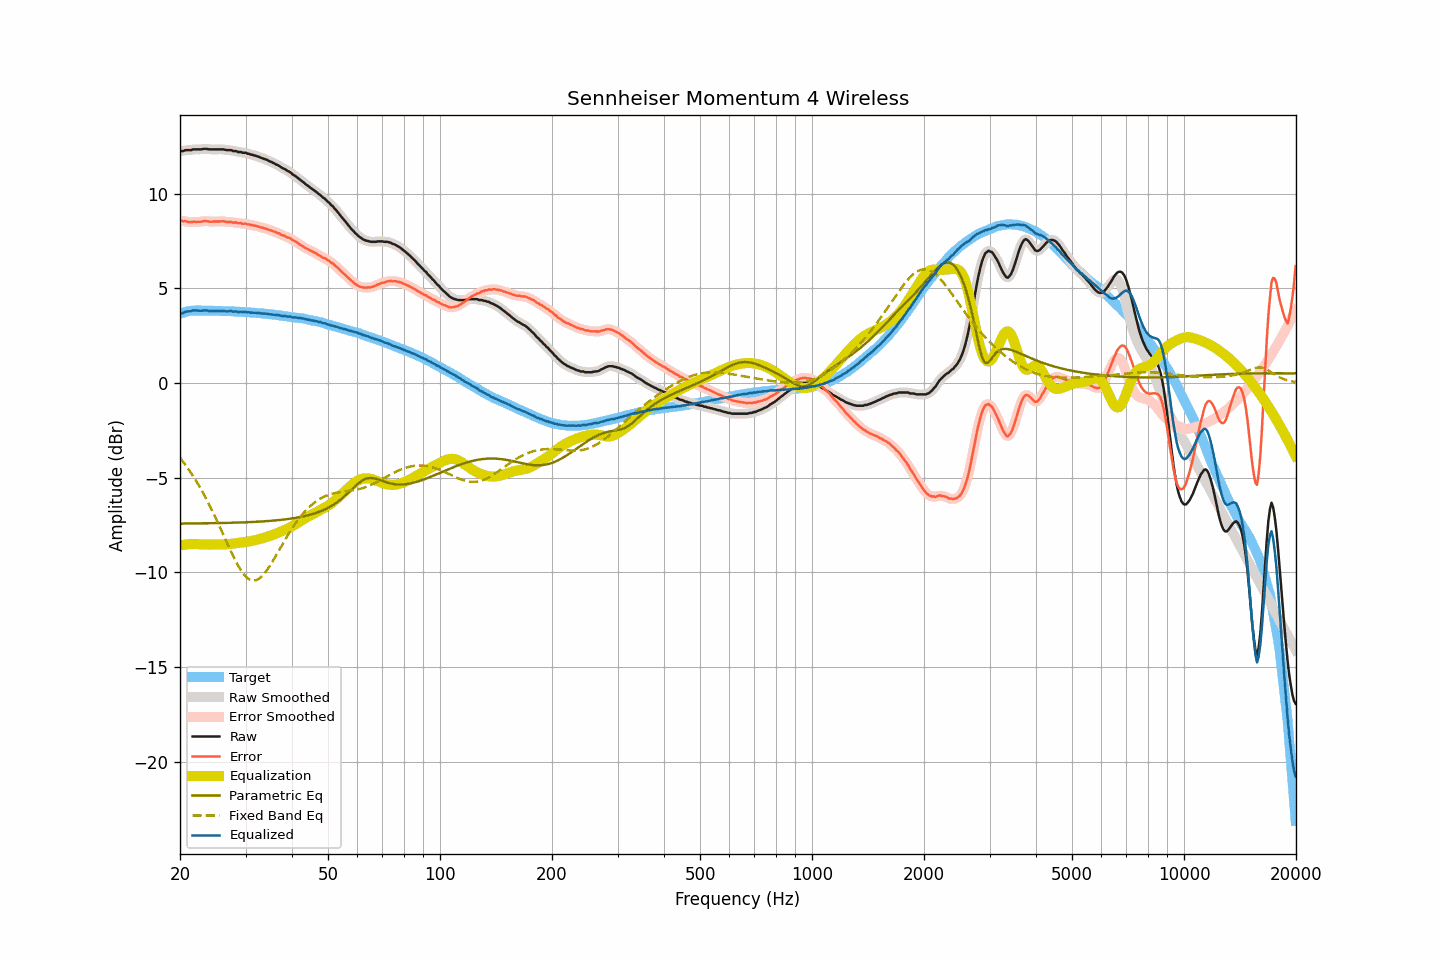

The data file committed next to this chart (first rows):
frequency, raw, smoothed, error, error_smoothed, equalization, parametric_eq, fixed_band_eq, equalized_raw, equalized_smoothed, target
20.00, 12.25, 12.24, 8.59, 8.58, -8.59, -7.42, -3.96, 3.66, 3.65, 3.65
20.20, 12.25, 12.25, 8.56, 8.57, -8.57, -7.42, -4.06, 3.68, 3.69, 3.68
20.40, 12.25, 12.27, 8.53, 8.55, -8.55, -7.42, -4.17, 3.70, 3.72, 3.71
20.61, 12.29, 12.28, 8.55, 8.54, -8.54, -7.42, -4.29, 3.75, 3.74, 3.73
20.81, 12.30, 12.29, 8.53, 8.53, -8.53, -7.42, -4.40, 3.77, 3.77, 3.76
21.02, 12.30, 12.30, 8.51, 8.51, -8.52, -7.42, -4.52, 3.78, 3.78, 3.79
21.23, 12.30, 12.30, 8.50, 8.50, -8.51, -7.42, -4.64, 3.79, 3.79, 3.80
21.44, 12.30, 12.31, 8.49, 8.50, -8.50, -7.42, -4.77, 3.79, 3.81, 3.81
21.66, 12.34, 12.32, 8.52, 8.51, -8.50, -7.42, -4.90, 3.84, 3.82, 3.82
21.87, 12.34, 12.34, 8.52, 8.51, -8.50, -7.42, -5.03, 3.84, 3.83, 3.82
22.09, 12.34, 12.34, 8.51, 8.51, -8.51, -7.42, -5.17, 3.83, 3.84, 3.83
22.31, 12.34, 12.34, 8.51, 8.51, -8.51, -7.41, -5.31, 3.82, 3.82, 3.83
22.54, 12.34, 12.34, 8.51, 8.51, -8.52, -7.41, -5.45, 3.82, 3.82, 3.83
22.76, 12.34, 12.34, 8.51, 8.52, -8.53, -7.41, -5.60, 3.81, 3.82, 3.83
22.99, 12.35, 12.35, 8.53, 8.53, -8.53, -7.41, -5.75, 3.82, 3.82, 3.82
23.22, 12.37, 12.36, 8.55, 8.55, -8.53, -7.41, -5.91, 3.84, 3.83, 3.82
23.45, 12.37, 12.36, 8.55, 8.55, -8.53, -7.41, -6.07, 3.84, 3.83, 3.82
23.69, 12.36, 12.36, 8.54, 8.54, -8.53, -7.41, -6.23, 3.83, 3.82, 3.81
23.92, 12.34, 12.34, 8.52, 8.53, -8.53, -7.41, -6.40, 3.81, 3.81, 3.81
24.16, 12.34, 12.34, 8.51, 8.52, -8.53, -7.41, -6.57, 3.81, 3.81, 3.82
24.40, 12.34, 12.34, 8.52, 8.52, -8.53, -7.40, -6.74, 3.81, 3.81, 3.82
24.65, 12.34, 12.34, 8.53, 8.52, -8.53, -7.40, -6.92, 3.81, 3.81, 3.81
24.89, 12.34, 12.34, 8.53, 8.53, -8.53, -7.40, -7.09, 3.81, 3.81, 3.81
25.14, 12.34, 12.34, 8.53, 8.53, -8.53, -7.40, -7.28, 3.81, 3.81, 3.81
25.39, 12.34, 12.34, 8.53, 8.53, -8.53, -7.40, -7.46, 3.81, 3.81, 3.81
25.65, 12.34, 12.34, 8.53, 8.54, -8.53, -7.40, -7.65, 3.81, 3.81, 3.81
25.91, 12.34, 12.34, 8.54, 8.54, -8.53, -7.39, -7.84, 3.81, 3.81, 3.80
26.16, 12.34, 12.33, 8.54, 8.53, -8.53, -7.39, -8.02, 3.81, 3.80, 3.80
26.43, 12.32, 12.32, 8.52, 8.52, -8.52, -7.39, -8.21, 3.79, 3.79, 3.79
26.69, 12.30, 12.31, 8.50, 8.51, -8.52, -7.39, -8.40, 3.78, 3.79, 3.79
26.96, 12.30, 12.30, 8.51, 8.51, -8.51, -7.39, -8.59, 3.79, 3.79, 3.79
27.23, 12.30, 12.29, 8.51, 8.50, -8.50, -7.38, -8.77, 3.79, 3.79, 3.79
27.50, 12.30, 12.28, 8.51, 8.49, -8.49, -7.38, -8.95, 3.80, 3.79, 3.79
27.77, 12.25, 12.27, 8.47, 8.49, -8.48, -7.38, -9.13, 3.76, 3.79, 3.78
28.05, 12.25, 12.25, 8.47, 8.47, -8.47, -7.38, -9.30, 3.77, 3.77, 3.78
28.33, 12.25, 12.23, 8.48, 8.46, -8.46, -7.37, -9.47, 3.78, 3.76, 3.76
28.62, 12.20, 12.22, 8.44, 8.46, -8.45, -7.37, -9.62, 3.75, 3.77, 3.76
28.90, 12.20, 12.20, 8.44, 8.44, -8.44, -7.37, -9.77, 3.76, 3.76, 3.76
29.19, 12.20, 12.18, 8.45, 8.42, -8.43, -7.37, -9.91, 3.77, 3.75, 3.75
29.48, 12.16, 12.18, 8.40, 8.42, -8.42, -7.36, -10.02, 3.74, 3.76, 3.76
29.78, 12.16, 12.16, 8.41, 8.41, -8.41, -7.36, -10.14, 3.75, 3.75, 3.75
30.08, 12.16, 12.14, 8.41, 8.40, -8.40, -7.36, -10.23, 3.76, 3.75, 3.74
30.38, 12.11, 12.12, 8.38, 8.39, -8.38, -7.35, -10.31, 3.73, 3.74, 3.73
30.68, 12.11, 12.10, 8.38, 8.37, -8.37, -7.35, -10.36, 3.74, 3.73, 3.73
30.99, 12.06, 12.07, 8.34, 8.35, -8.35, -7.35, -10.41, 3.71, 3.72, 3.72
31.30, 12.06, 12.05, 8.34, 8.33, -8.34, -7.34, -10.43, 3.72, 3.71, 3.72
31.61, 12.02, 12.02, 8.30, 8.31, -8.32, -7.34, -10.44, 3.70, 3.71, 3.71
31.93, 12.01, 12.00, 8.31, 8.30, -8.30, -7.33, -10.42, 3.71, 3.71, 3.70
32.24, 11.97, 11.97, 8.28, 8.28, -8.28, -7.33, -10.39, 3.69, 3.70, 3.69
32.57, 11.95, 11.94, 8.26, 8.26, -8.25, -7.32, -10.34, 3.69, 3.69, 3.69
32.89, 11.91, 11.91, 8.22, 8.23, -8.23, -7.32, -10.28, 3.68, 3.68, 3.68
33.22, 11.88, 11.88, 8.21, 8.20, -8.21, -7.31, -10.20, 3.67, 3.67, 3.67
33.55, 11.85, 11.85, 8.18, 8.18, -8.18, -7.31, -10.11, 3.66, 3.67, 3.67
33.89, 11.82, 11.82, 8.16, 8.16, -8.16, -7.30, -10.01, 3.66, 3.66, 3.66
34.23, 11.79, 11.78, 8.13, 8.13, -8.13, -7.30, -9.89, 3.66, 3.65, 3.65
34.57, 11.74, 11.74, 8.10, 8.10, -8.10, -7.29, -9.77, 3.64, 3.64, 3.64
34.92, 11.70, 11.70, 8.07, 8.07, -8.07, -7.28, -9.64, 3.62, 3.63, 3.63
35.27, 11.67, 11.66, 8.04, 8.04, -8.04, -7.28, -9.50, 3.62, 3.62, 3.62
35.62, 11.62, 11.62, 8.01, 8.01, -8.01, -7.27, -9.36, 3.61, 3.61, 3.61
35.97, 11.59, 11.58, 7.99, 7.98, -7.98, -7.26, -9.22, 3.61, 3.60, 3.60
... 635 more rows
